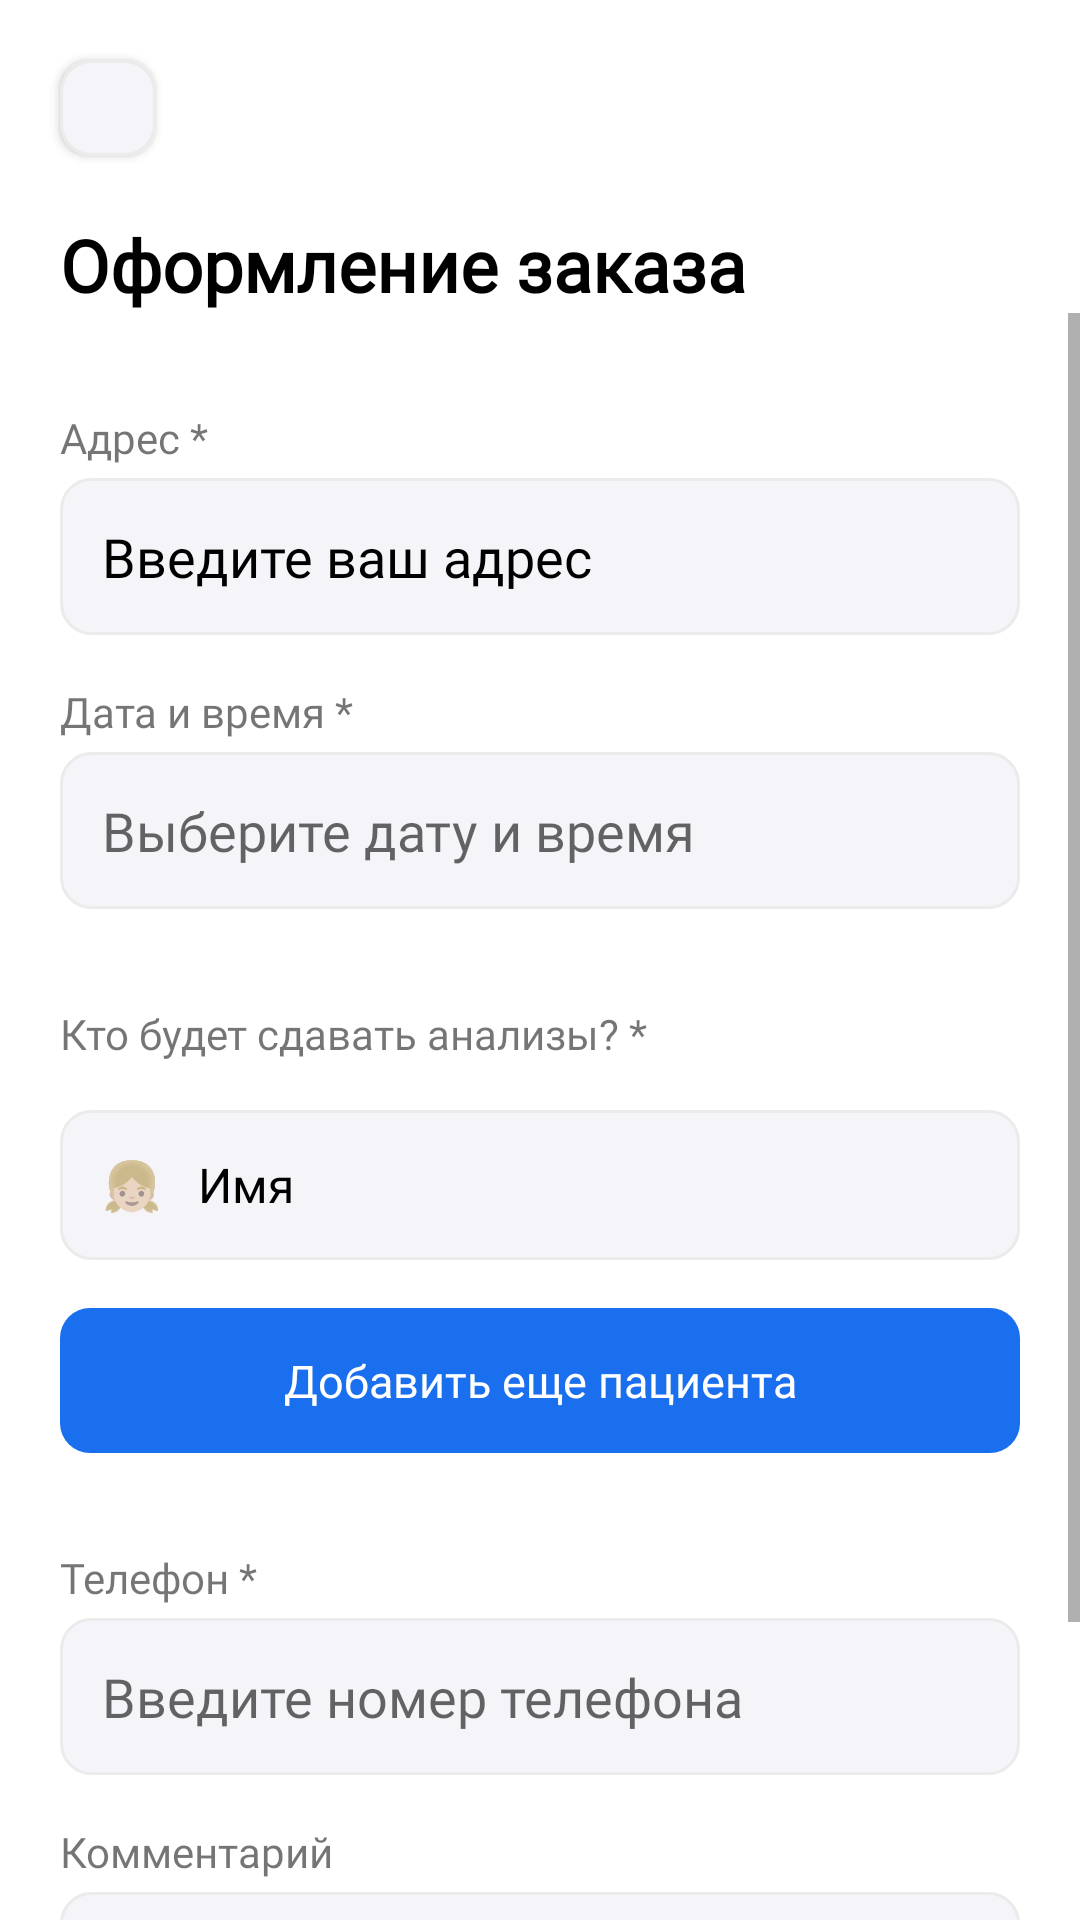

Reconstruct the res/layout file that produces this screen, plus the resources it refers to.
<!-- AndroidManifest.xml: application theme Theme.LuxuryService -->
<!-- res/layout/activity_order.xml -->
<?xml version="1.0" encoding="utf-8"?>
<androidx.constraintlayout.widget.ConstraintLayout xmlns:android="http://schemas.android.com/apk/res/android"
    xmlns:app="http://schemas.android.com/apk/res-auto"
    xmlns:tools="http://schemas.android.com/tools"
    android:layout_width="match_parent"
    android:layout_height="match_parent"
    tools:context=".Activities.OrderActivity"
    android:background="@color/white">

    <androidx.appcompat.widget.AppCompatButton
        android:id="@+id/back"
        android:layout_margin="20dp"
        android:layout_width="32dp"
        android:layout_height="32dp"
        android:background="@drawable/text_input_bg"
        android:padding="0dp"
        android:clickable="true"
        android:foreground="@drawable/back"
        android:textColor="#B8C1CC"
        app:layout_constraintStart_toStartOf="parent"
        app:layout_constraintTop_toTopOf="parent" />


    <TextView
        android:id="@+id/textView13"
        android:layout_width="wrap_content"
        android:layout_height="wrap_content"
        android:layout_margin="20dp"
        android:fontFamily="@font/sf_pro_display_heavy"
        android:text="Оформление заказа"
        android:textColor="@color/black"
        android:textFontWeight="700"
        android:textSize="24dp"
        app:layout_constraintStart_toStartOf="parent"
        app:layout_constraintTop_toBottomOf="@+id/back" />

    <ScrollView
        android:layout_width="match_parent"
        android:layout_height="0dp"
        app:layout_constraintBottom_toBottomOf="parent"
        app:layout_constraintEnd_toEndOf="parent"
        app:layout_constraintStart_toStartOf="parent"
        app:layout_constraintTop_toBottomOf="@+id/textView13">

        <LinearLayout
            android:layout_width="match_parent"
            android:layout_height="wrap_content"
            android:paddingVertical="16dp"
            android:orientation="vertical">

            <TextView
                android:layout_width="wrap_content"
                android:layout_height="wrap_content"
                android:layout_marginLeft="20dp"
                android:layout_marginTop="16dp"
                android:layout_marginBottom="4dp"
                android:fontFamily="@font/sf_pro_display_medium"
                android:textFontWeight="400"
                android:textSize="14dp"
                android:text="Адрес *"/>

            <EditText
                android:id="@+id/address_input"
                android:layout_width="match_parent"
                android:layout_height="wrap_content"
                android:hint="Введите ваш адрес"
                android:textColorHint="@color/black"
                style="@style/input_text"/>

            <TextView
                android:layout_width="wrap_content"
                android:layout_height="wrap_content"
                android:layout_marginLeft="20dp"
                android:layout_marginBottom="4dp"
                android:layout_marginTop="16dp"
                android:fontFamily="@font/sf_pro_display_medium"
                android:textFontWeight="400"
                android:textSize="14dp"
                android:text="Дата и время *"/>

            <EditText
                android:id="@+id/date_time_input"
                android:layout_width="match_parent"
                android:layout_height="wrap_content"
                android:hint="Выберите дату и время"
                android:focusable="false"
                android:inputType="datetime"
                style="@style/input_text"/>

            <TextView
                android:layout_width="wrap_content"
                android:layout_height="wrap_content"
                android:layout_marginLeft="20dp"
                android:layout_marginBottom="16dp"
                android:layout_marginTop="32dp"
                android:fontFamily="@font/sf_pro_display_medium"
                android:textFontWeight="400"
                android:textSize="14dp"
                android:text="Кто будет сдавать анализы? *"/>

            <LinearLayout
                android:id="@+id/user"
                android:layout_width="match_parent"
                android:layout_height="50dp"
                android:orientation="horizontal"
                android:layout_marginBottom="16dp"
                style="@style/input_text">

                <TextView
                    android:id="@+id/user_image"
                    android:layout_width="wrap_content"
                    android:layout_height="wrap_content"
                    android:text="👧🏼"
                    android:textSize="16dp"/>

                <TextView
                    android:id="@+id/user_name"
                    android:layout_width="wrap_content"
                    android:layout_height="wrap_content"
                    android:text="Имя"
                    android:textSize="16dp"
                    android:fontFamily="@font/sf_pro_display_medium"
                    android:textColor="@color/black"
                    android:layout_marginStart="12dp"/>

            </LinearLayout>

            <androidx.appcompat.widget.AppCompatButton
                android:id="@+id/add_user"
                android:layout_width="match_parent"
                android:layout_height="wrap_content"
                android:text="Добавить еще пациента"
                android:textColor="@color/white"
                android:layout_marginHorizontal="20dp"
                android:background="@drawable/button_bg_available"
                style="@style/unavailable_button"/>

            <TextView
                android:layout_width="wrap_content"
                android:layout_height="wrap_content"
                android:layout_marginLeft="20dp"
                android:layout_marginBottom="4dp"
                android:layout_marginTop="32dp"
                android:fontFamily="@font/sf_pro_display_medium"
                android:textFontWeight="400"
                android:textSize="14dp"
                android:text="Телефон *"/>

            <EditText
                android:id="@+id/phone_input"
                android:layout_width="match_parent"
                android:layout_height="wrap_content"
                android:hint="Введите номер телефона"
                android:inputType="phone"
                style="@style/input_text"/>

            <TextView
                android:layout_width="wrap_content"
                android:layout_height="wrap_content"
                android:layout_marginLeft="20dp"
                android:layout_marginBottom="4dp"
                android:layout_marginTop="16dp"
                android:fontFamily="@font/sf_pro_display_medium"
                android:textFontWeight="400"
                android:textSize="14dp"
                android:text="Комментарий"/>

            <EditText
                android:layout_width="match_parent"
                android:layout_height="wrap_content"
                android:singleLine="false"
                android:lines="4"
                android:gravity="start"
                android:hint="Можете оставить свои пожелания"
                style="@style/input_text"/>

        </LinearLayout>

    </ScrollView>

</androidx.constraintlayout.widget.ConstraintLayout>
<!-- resources referenced by this layout -->
<resources>
  <color name="black">#FF000000</color>
  <color name="white">#FFFFFFFF</color>
  <!-- drawable button_bg_available (drawable) -->
  <?xml version="1.0" encoding="utf-8"?>
  <shape xmlns:android="http://schemas.android.com/apk/res/android">
      <solid
          android:color="#1A6FEE"/>
      <corners
          android:radius="10dp"/>
      <padding
          android:left="14dp"
          android:right="14dp"
          android:top="14dp"
          android:bottom="14dp"/>
  </shape>
  <!-- drawable text_input_bg (drawable) -->
  <?xml version="1.0" encoding="utf-8"?>
  <shape xmlns:android="http://schemas.android.com/apk/res/android">
      <solid
          android:color="#F5F5F9"/>
      <stroke
          android:color="#EBEBEB"
          android:width="1dp"/>
      <corners
          android:radius="10dp"/>
      <padding
          android:left="14dp"
          android:right="14dp"
          android:top="14dp"
          android:bottom="14dp"/>
  </shape>
  <style name="input_text">
          <item name="android:layout_height">48dp</item>
          <item name="android:layout_width">match_parent</item>
          <item name="android:layout_marginStart">20dp</item>
          <item name="android:layout_marginEnd">20dp</item>
          <item name="android:background">@drawable/text_input_bg</item>
          <item name="android:ems">10</item>
      </style>
  <style name="unavailable_button">
          <item name="android:background">@drawable/text_input_bg</item>
          <item name="android:textAllCaps">false</item>
          <item name="android:textSize">15dp</item>
          <item name="android:stateListAnimator">@null</item>
          <item name="fontWeight">500</item>
          <item name="fontFamily">@font/sf_pro_display_medium</item>
          <item name="android:textColor">#7E7E9A</item>
          <item name="android:paddingHorizontal">20dp</item>
          <item name="android:paddingVertical">14dp</item>
      </style>
  <style name="Theme.LuxuryService" parent="Theme.MaterialComponents.DayNight.NoActionBar">
          
          <item name="android:windowBackground">?attr/colorPrimaryVariant</item>
          <item name="colorPrimary">@color/main_blue</item>
          <item name="colorPrimaryVariant">@color/main_blue</item>
          <item name="colorOnPrimary">@color/white</item>
          
          <item name="colorSecondary">@color/teal_200</item>
          <item name="colorSecondaryVariant">@color/teal_700</item>
          <item name="colorOnSecondary">@color/black</item>
          
          <item name="android:statusBarColor">@color/white</item>
          <item name="fontFamily">@font/lato</item>
          
      </style>
  <color name="main_blue">#2254F5</color>
  <color name="teal_200">#FF03DAC5</color>
  <color name="teal_700">#FF018786</color>
</resources>
